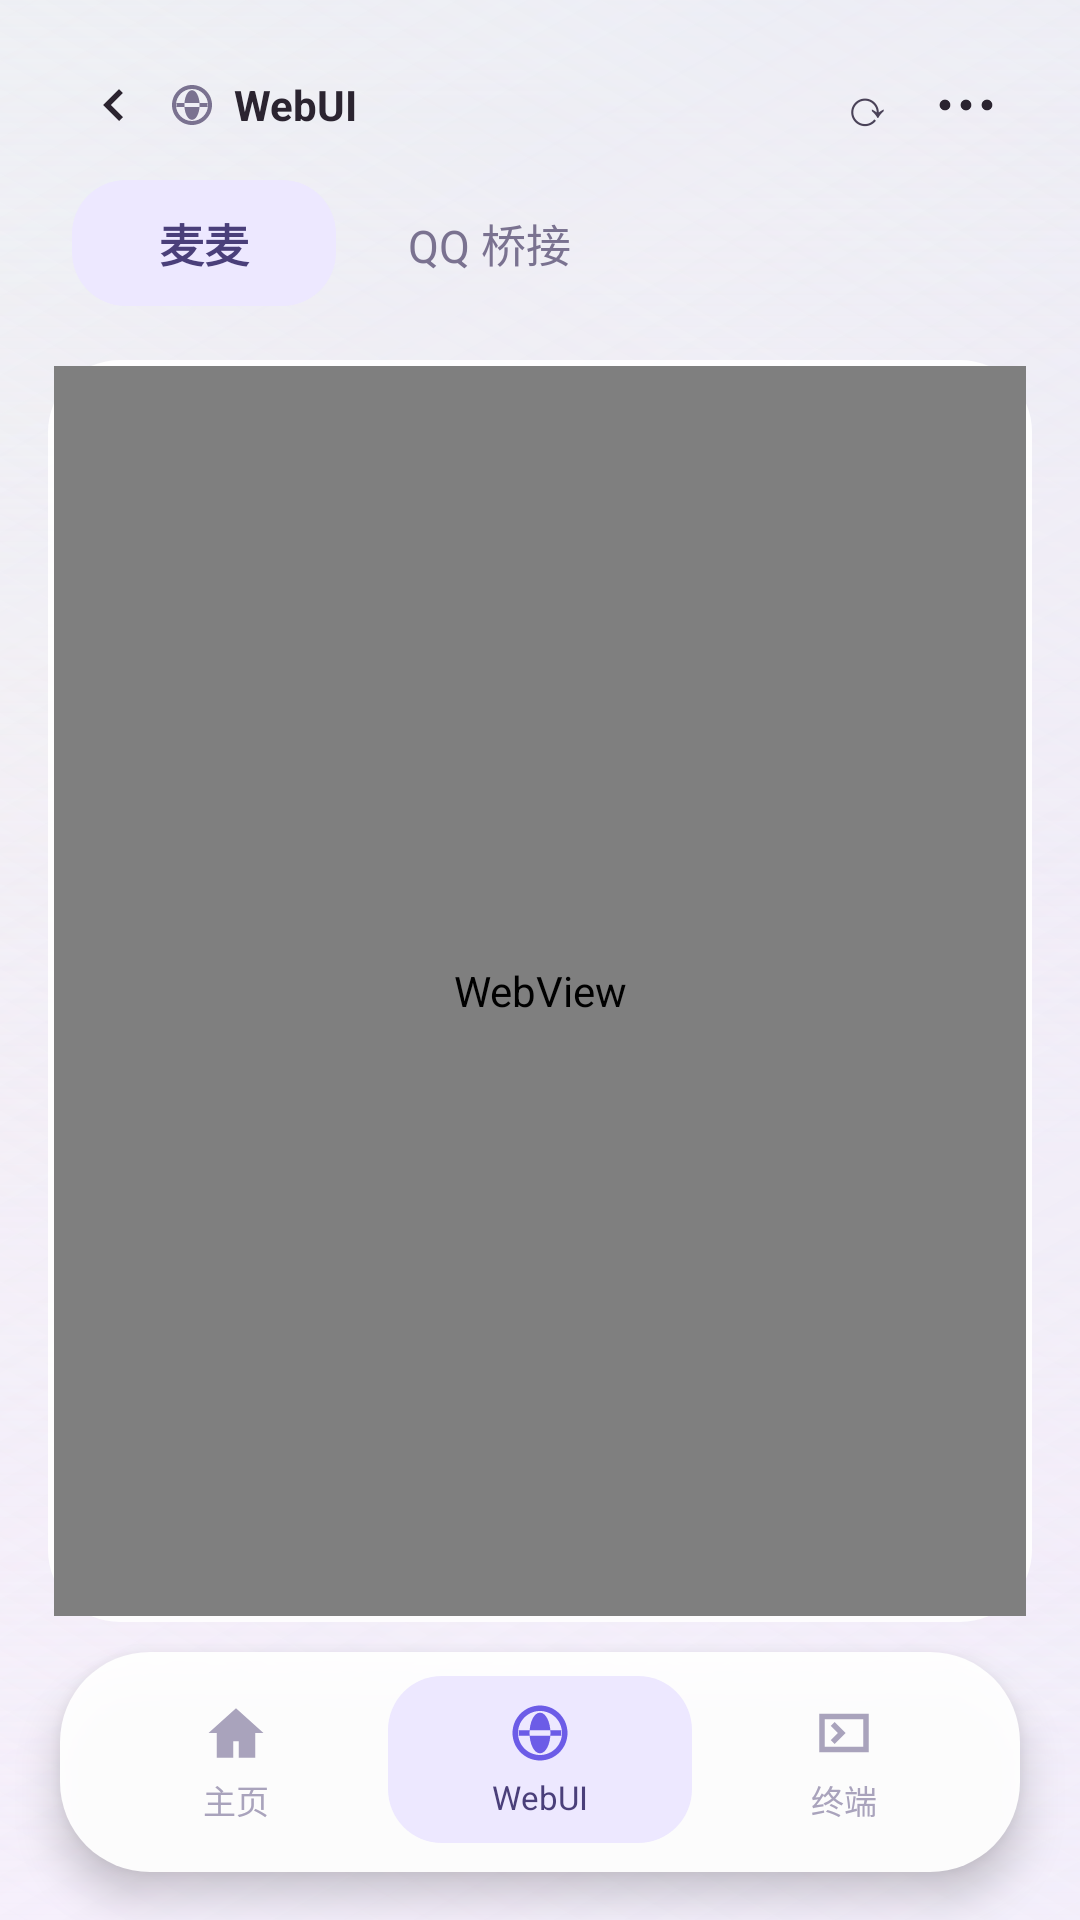

This screen was rendered from an Android layout file. Write that file and the resources it references.
<!-- AndroidManifest.xml: application theme AppTheme -->
<!-- res/layout/activity_webui.xml -->
<?xml version="1.0" encoding="utf-8"?>
<LinearLayout xmlns:android="http://schemas.android.com/apk/res/android"
    android:layout_width="match_parent"
    android:layout_height="match_parent"
    android:background="@drawable/bg_app"
    android:orientation="vertical">
    
    <LinearLayout
        android:layout_width="match_parent"
        android:layout_height="wrap_content"
        android:layout_marginStart="16dp"
        android:layout_marginTop="12dp"
        android:layout_marginEnd="16dp"
        android:background="@drawable/bg_term_header"
        android:orientation="vertical"
        android:paddingStart="4dp"
        android:paddingTop="6dp"
        android:paddingEnd="6dp"
        android:paddingBottom="6dp">

        
        <LinearLayout
            android:layout_width="match_parent"
            android:layout_height="wrap_content"
            android:gravity="center_vertical"
            android:orientation="horizontal">

            <ImageButton
                android:id="@+id/btn_back"
                android:layout_width="34dp"
                android:layout_height="34dp"
                android:background="@android:color/transparent"
                android:contentDescription="返回"
                android:padding="7dp"
                android:rotation="180"
                android:src="@drawable/ic_chevron_right"
                android:tint="#2B2430" />

            <ImageView
                android:layout_width="16dp"
                android:layout_height="16dp"
                android:layout_marginStart="2dp"
                android:contentDescription=""
                android:src="@drawable/ic_globe"
                android:tint="#7A7290" />

            <TextView
                android:id="@+id/webui_title"
                android:layout_width="0dp"
                android:layout_height="wrap_content"
                android:layout_marginStart="6dp"
                android:layout_weight="1"
                android:ellipsize="end"
                android:maxLines="1"
                android:text="WebUI"
                android:textColor="#2B2430"
                android:textSize="14sp"
                android:textStyle="bold" />

            <TextView
                android:id="@+id/btn_reload"
                android:layout_width="34dp"
                android:layout_height="34dp"
                android:background="@android:color/transparent"
                android:clickable="true"
                android:focusable="true"
                android:gravity="center"
                android:text="⟳"
                android:textColor="#4A4258"
                android:textSize="17sp" />

            <ImageButton
                android:id="@+id/btn_more"
                android:layout_width="32dp"
                android:layout_height="32dp"
                android:background="@android:color/transparent"
                android:contentDescription="更多"
                android:padding="4dp"
                android:src="@drawable/ic_dots_h"
                android:tint="#2B2430" />
        </LinearLayout>

        
        <HorizontalScrollView
            android:id="@+id/tab_scroller"
            android:layout_width="match_parent"
            android:layout_height="wrap_content"
            android:layout_marginTop="4dp"
            android:background="@drawable/bg_row_soft"
            android:fillViewport="true"
            android:padding="4dp"
            android:scrollbars="none">

            <LinearLayout
                android:layout_width="wrap_content"
                android:layout_height="wrap_content"
                android:orientation="horizontal">

                <TextView
                    android:id="@+id/tab_mb"
                    android:layout_width="wrap_content"
                    android:layout_height="42dp"
                    android:background="@drawable/bg_nav_active"
                    android:gravity="center"
                    android:minWidth="88dp"
                    android:paddingStart="18dp"
                    android:paddingEnd="18dp"
                    android:text="麦麦"
                    android:textColor="#4A3F7A"
                    android:textSize="15sp"
                    android:textStyle="bold" />

                <TextView
                    android:id="@+id/tab_sl"
                    android:layout_width="wrap_content"
                    android:layout_height="42dp"
                    android:layout_marginStart="6dp"
                    android:gravity="center"
                    android:minWidth="88dp"
                    android:paddingStart="18dp"
                    android:paddingEnd="18dp"
                    android:text="QQ 桥接"
                    android:textColor="#7A7290"
                    android:textSize="15sp" />
            </LinearLayout>
        </HorizontalScrollView>
    </LinearLayout>


    
    <ProgressBar
        android:id="@+id/web_progress"
        style="?android:attr/progressBarStyleHorizontal"
        android:layout_width="match_parent"
        android:layout_height="3dp"
        android:layout_marginStart="24dp"
        android:layout_marginTop="4dp"
        android:layout_marginEnd="24dp"
        android:max="100"
        android:progressTint="#6C5CE7"
        android:visibility="gone" />

    
    <FrameLayout
        android:layout_width="match_parent"
        android:layout_height="0dp"
        android:layout_marginStart="16dp"
        android:layout_marginTop="8dp"
        android:layout_marginEnd="16dp"
        android:layout_weight="1"
        android:background="@drawable/bg_card"
        android:padding="2dp">

        <WebView
            android:id="@+id/web_view"
            android:layout_width="match_parent"
            android:layout_height="match_parent"
            android:background="#FFFFFF" />
    </FrameLayout>

    
    <LinearLayout
        android:layout_width="match_parent"
        android:layout_height="wrap_content"
        android:layout_marginStart="20dp"
        android:layout_marginTop="10dp"
        android:layout_marginEnd="20dp"
        android:layout_marginBottom="16dp"
        android:background="@drawable/bg_nav"
        android:elevation="8dp"
        android:orientation="horizontal"
        android:padding="8dp">

        <LinearLayout
            android:id="@+id/tab_home"
            android:layout_width="0dp"
            android:layout_height="wrap_content"
            android:layout_weight="1"
            android:gravity="center"
            android:orientation="vertical"
            android:paddingTop="8dp"
            android:paddingBottom="8dp">

            <ImageView
                android:layout_width="22dp"
                android:layout_height="22dp"
                android:contentDescription="主页"
                android:src="@drawable/ic_home"
                android:tint="#A9A3BC" />

            <TextView
                android:layout_width="wrap_content"
                android:layout_height="wrap_content"
                android:layout_marginTop="3dp"
                android:text="主页"
                android:textColor="#A9A3BC"
                android:textSize="11sp" />
        </LinearLayout>

        <LinearLayout
            android:id="@+id/tab_webui"
            android:layout_width="0dp"
            android:layout_height="wrap_content"
            android:layout_weight="1"
            android:background="@drawable/bg_nav_active"
            android:gravity="center"
            android:orientation="vertical"
            android:paddingTop="8dp"
            android:paddingBottom="8dp">

            <ImageView
                android:layout_width="22dp"
                android:layout_height="22dp"
                android:contentDescription="WebUI"
                android:src="@drawable/ic_globe"
                android:tint="#6C5CE7" />

            <TextView
                android:layout_width="wrap_content"
                android:layout_height="wrap_content"
                android:layout_marginTop="3dp"
                android:text="WebUI"
                android:textColor="#4A3F7A"
                android:textSize="11sp" />
        </LinearLayout>

        <LinearLayout
            android:id="@+id/tab_term"
            android:layout_width="0dp"
            android:layout_height="wrap_content"
            android:layout_weight="1"
            android:gravity="center"
            android:orientation="vertical"
            android:paddingTop="8dp"
            android:paddingBottom="8dp">

            <ImageView
                android:layout_width="22dp"
                android:layout_height="22dp"
                android:contentDescription="终端"
                android:src="@drawable/ic_terminal"
                android:tint="#A9A3BC" />

            <TextView
                android:layout_width="wrap_content"
                android:layout_height="wrap_content"
                android:layout_marginTop="3dp"
                android:text="终端"
                android:textColor="#A9A3BC"
                android:textSize="11sp" />
        </LinearLayout>
    </LinearLayout>

</LinearLayout>
<!-- resources referenced by this layout -->
<resources>
  <!-- drawable bg_card (drawable) -->
  <?xml version="1.0" encoding="utf-8"?>
  <shape xmlns:android="http://schemas.android.com/apk/res/android" android:shape="rectangle">
      <solid android:color="#E8FFFFFF" />
      <corners android:radius="24dp" />
  </shape>
  <!-- drawable bg_nav (drawable) -->
  <?xml version="1.0" encoding="utf-8"?>
  <shape xmlns:android="http://schemas.android.com/apk/res/android" android:shape="rectangle">
      <solid android:color="#F2FFFFFF" />
      <corners android:radius="30dp" />
  </shape>
  <!-- drawable bg_nav_active (drawable) -->
  <?xml version="1.0" encoding="utf-8"?>
  <shape xmlns:android="http://schemas.android.com/apk/res/android" android:shape="rectangle">
      <solid android:color="#EDE8FF" />
      <corners android:radius="18dp" />
  </shape>
  <!-- drawable ic_chevron_right (drawable) -->
  <?xml version="1.0" encoding="utf-8"?>
  <vector xmlns:android="http://schemas.android.com/apk/res/android"
      android:width="24dp"
      android:height="24dp"
      android:viewportWidth="24"
      android:viewportHeight="24">
      <path
          android:fillColor="#FF2B2430"
          android:pathData="M9.3,6.7L8,8l4,4l-4,4l1.3,1.3L14.6,12z" />
  </vector>
  <!-- drawable ic_dots_h (drawable) -->
  <?xml version="1.0" encoding="utf-8"?>
  <vector xmlns:android="http://schemas.android.com/apk/res/android"
      android:width="24dp"
      android:height="24dp"
      android:viewportWidth="24"
      android:viewportHeight="24">
      <path
          android:fillColor="#FF2B2430"
          android:pathData="M5,12m-1.8,0a1.8,1.8 0 1,0 3.6,0a1.8,1.8 0 1,0 -3.6,0M12,12m-1.8,0a1.8,1.8 0 1,0 3.6,0a1.8,1.8 0 1,0 -3.6,0M19,12m-1.8,0a1.8,1.8 0 1,0 3.6,0a1.8,1.8 0 1,0 -3.6,0" />
  </vector>
  <!-- drawable ic_globe (drawable) -->
  <?xml version="1.0" encoding="utf-8"?>
  <vector xmlns:android="http://schemas.android.com/apk/res/android"
      android:width="24dp"
      android:height="24dp"
      android:viewportWidth="24"
      android:viewportHeight="24">
      <path
          android:fillColor="#FF2B2430"
          android:fillType="evenOdd"
          android:pathData="M12,2C6.48,2 2,6.48 2,12s4.48,10 10,10s10,-4.48 10,-10S17.52,2 12,2zM12,20c-4.41,0 -8,-3.59 -8,-8s3.59,-8 8,-8s8,3.59 8,8S16.41,20 12,20zM12,4.6c-2.1,0 -3.8,3.31 -3.8,7.4s1.7,7.4 3.8,7.4s3.8,-3.31 3.8,-7.4S14.1,4.6 12,4.6zM4.3,11h15.4v2H4.3z" />
  </vector>
  <!-- drawable ic_home (drawable) -->
  <?xml version="1.0" encoding="utf-8"?>
  <vector xmlns:android="http://schemas.android.com/apk/res/android"
      android:width="24dp"
      android:height="24dp"
      android:viewportWidth="24"
      android:viewportHeight="24">
      <path
          android:fillColor="#FF2B2430"
          android:fillType="evenOdd"
          android:pathData="M12,3L2,12h3v9h6v-6h2v6h6v-9h3z" />
  </vector>
  <!-- drawable ic_terminal (drawable) -->
  <?xml version="1.0" encoding="utf-8"?>
  <vector xmlns:android="http://schemas.android.com/apk/res/android"
      android:width="24dp"
      android:height="24dp"
      android:viewportWidth="24"
      android:viewportHeight="24">
      <path
          android:fillColor="#FF2B2430"
          android:fillType="evenOdd"
          android:pathData="M3,5h18v14H3zM5,7v10h14V7zM7.2,9.4l2.6,2.6l-2.6,2.6l1.4,1.4l4,-4l-4,-4z" />
  </vector>
  <style name="AppTheme" parent="android:Theme.Material.Light.NoActionBar">
          <item name="android:colorPrimary">#6C5CE7</item>
          <item name="android:colorPrimaryDark">#6C5CE7</item>
          <item name="android:colorAccent">#6C5CE7</item>
          <item name="android:windowBackground">@drawable/bg_app</item>
          <item name="android:statusBarColor">#00FFFFFF</item>
          <item name="android:windowLightStatusBar">true</item>
          <item name="android:navigationBarColor">#FFF1F4</item>
          <item name="android:windowLightNavigationBar">true</item>
          <item name="android:windowDrawsSystemBarBackgrounds">true</item>
      </style>
</resources>
